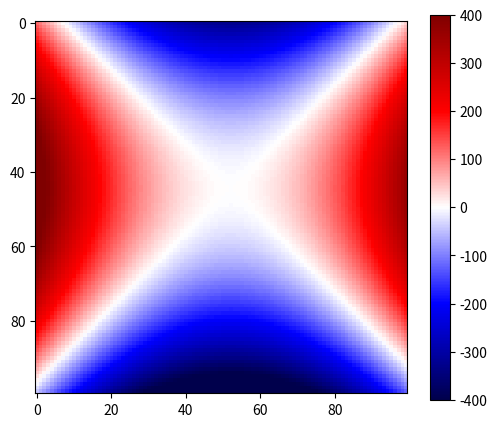

Write the Python code that produced this figure.
import numpy as np
import matplotlib.pyplot as plt

"""
'графики'
x = np.linspace(-10, 1, 1000)
y = np.sin(2*x)**2 * np.exp((x+2) / 10)**2
plt.figure(figsize=(9, 5))
plt.grid(lw=1, ls='--')
plt.plot(x, y, lw=2, color='red')
plt.show()

"диграммы разброса"
n = 250
x = np.linspace(-3 * np.pi, 3 * np.pi, n)
y = np.sin(x) + 0.05 * np.random.normal(loc=1.0, scale=4.0, size=x.size)
plt.figure(figsize=(10, 5))
plt.title(
    label='название',
    fontsize=20
)
plt.xlabel("x", fontsize=15)
plt.ylabel("y", fontsize=15)
plt.tick_params(labelsize=10)

'''
свои значения для осей
plt.xticks(
    ticks=np.arange(-10,11,2)
);
plt.yticks(
    ticks=np.arange(-1.5, 2, 0.5)
    
    labels = ['a', 'b', 'c', 'd'][::-1]
)
'''
plt.scatter(x, y)
plt.show()


'гистграммы'
y = np.random.standard_cauchy(size=10**7)
plt.figure(figsize=(10, 5))
plt.hist(y,
    range=(0, 5),  #дипазон
    bins=50,       #количество разбиений
    density=True   #нормировка
);
plt.show()



#np.concatenate() - объединение нескольких графиков (суммирование)

'круговые диаграммы'

N = 150
r = 2 * np.random.rand(N)
theta = 2 * np.pi * np.random.rand(N)

plt.figure(figsize=(6, 6))
plt.axes(projection='polar')
plt.scatter(theta, r, s=200*r**2, c=theta, cmap='cool', alpha=0.8)

counts = [17, 3]
plt.figure(figsize=(5, 5))
plt.pie(counts,
        colors=['royalblue', 'gold'],
        labels=['Dogs', 'Cats'],
        startangle=20,
        autopct='%.3f%%')

plt.show()


'графики с погрешностями'

x = np.linspace(-5, 5, 40)
y = np.sin(x) + np.tanh(2*(x-2))
yerr = abs(2 * np.random.sample(size=y.size) - 1)

plt.figure(figsize=(10, 5))
plt.errorbar(x, y,
             yerr=yerr,
             color='yellow',
             ecolor='forestgreen',
             capsize=10,
             elinewidth=1.5)
plt.show()



'подгафики'

fig, ax = plt.subplots(nrows=2, ncows=2, figsize=(0, 6))
#ax[0, 0].plot(x, y, label='abc')
for i in ax.flatten():
    i.legend()

"""

'двумерные графики'

def func(x, y):
    return (x - 1)**2 - (y + 2)**2

x = np.linspace(-20, 20, 100)
y = np.linspace(-20, 20, 100)

X, Y = np.meshgrid(x, y)
z = func(X, Y)

fig, ax = plt.subplots(1, 1, figsize=(6, 5))
obj = ax.imshow(z, cmap=plt.cm.seismic, vmin=-400, vmax=400)
fig.colorbar(obj)
plt.show()

